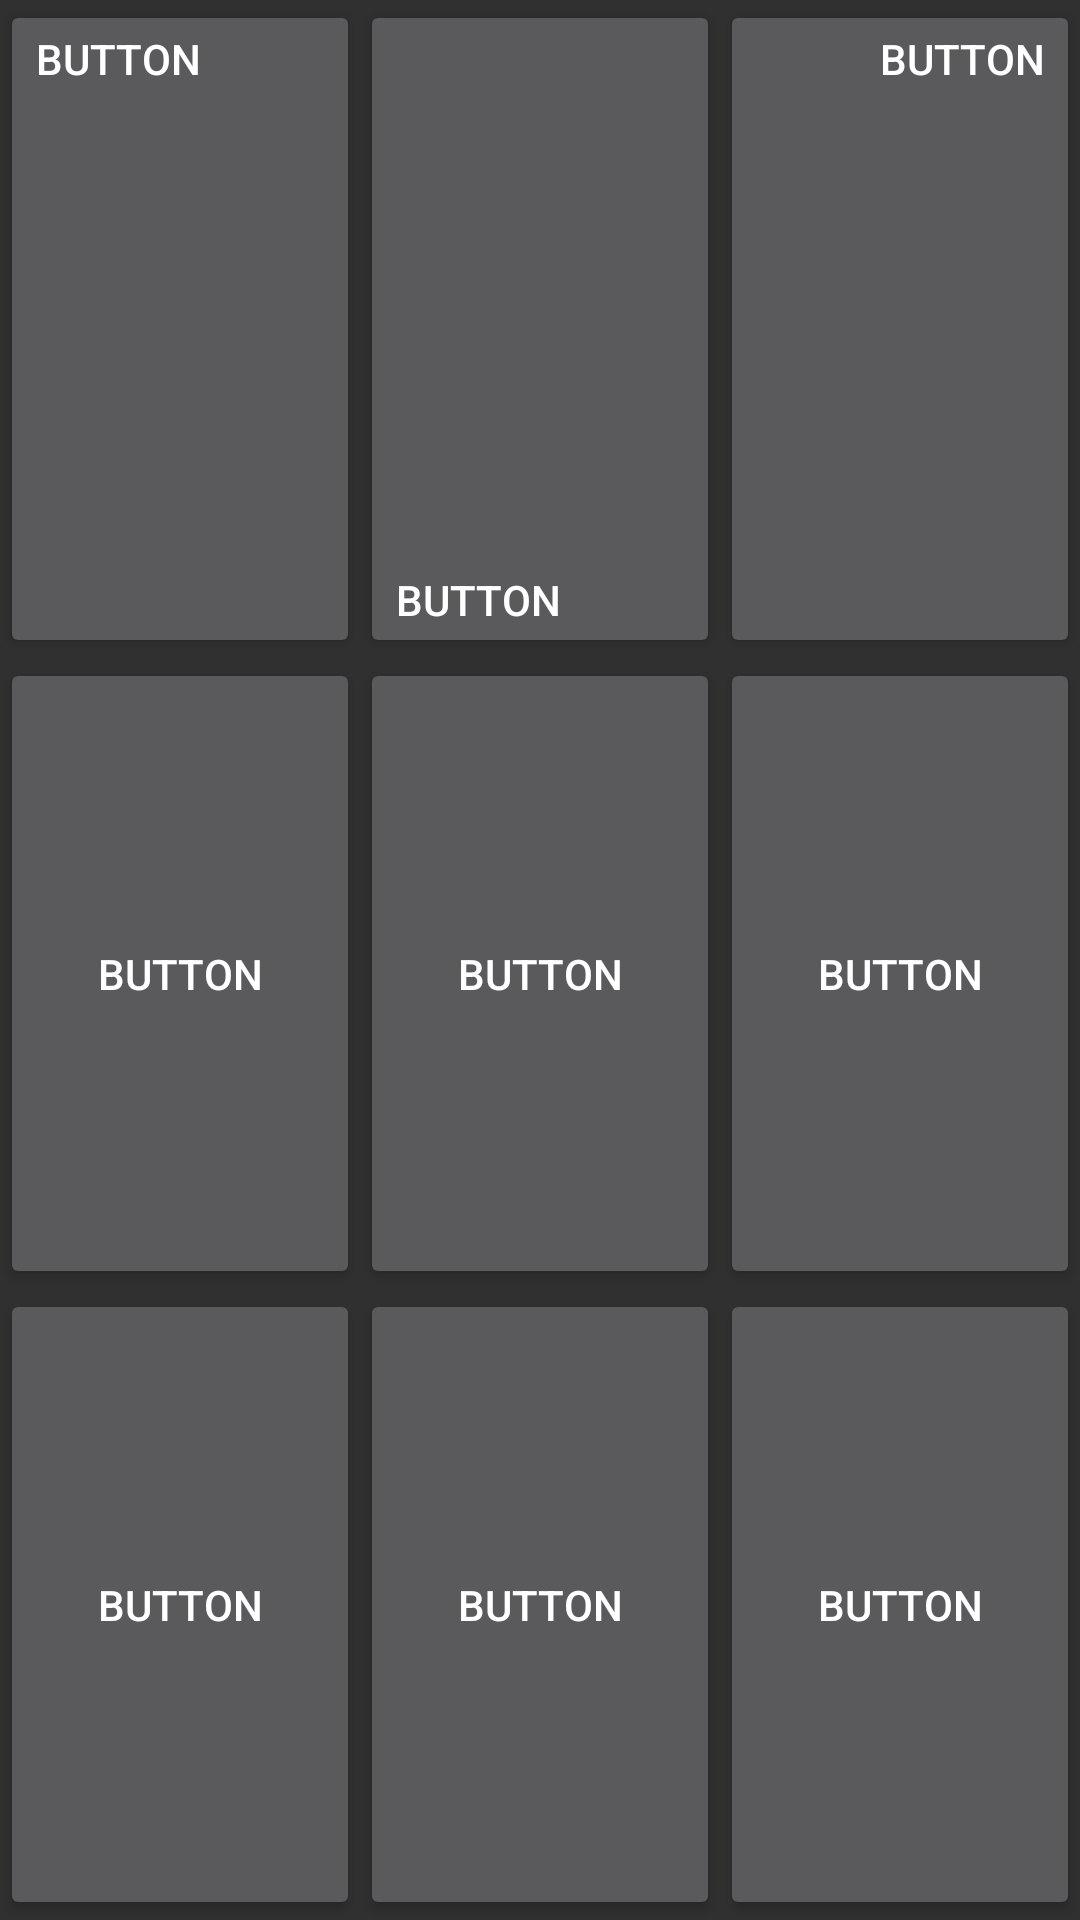

Produce the Android XML layout that renders to this screen, including the resource entries it uses.
<!-- AndroidManifest.xml: application theme AppTheme2 -->
<!-- res/layout/second.xml -->
<?xml version="1.0" encoding="utf-8"?>
<LinearLayout xmlns:android="http://schemas.android.com/apk/res/android"
    xmlns:tools="http://schemas.android.com/tools"
    android:layout_width="match_parent"
    android:layout_height="match_parent"
    android:orientation="vertical">

    <LinearLayout
        android:layout_width="match_parent"
        android:layout_height="wrap_content"
        android:layout_weight="1"
        android:orientation="horizontal">

        <Button
            android:id="@+id/button1"
            android:layout_width="wrap_content"
            android:layout_height="match_parent"
            android:layout_weight="1"
            android:gravity="top|left"
            android:text="Button" />

        <Button
            android:id="@+id/button2"
            android:layout_width="wrap_content"
            android:layout_height="match_parent"
            android:layout_weight="1"
            android:gravity="bottom|center_vertical"
            android:text="Button" />

        <Button
            android:id="@+id/button3"
            android:layout_width="wrap_content"
            android:layout_height="match_parent"
            android:layout_weight="1"
            android:gravity="top|right"
            android:text="Button" />
    </LinearLayout>

    <LinearLayout
        android:layout_width="match_parent"
        android:layout_height="wrap_content"
        android:layout_weight="1"
        android:orientation="horizontal">

        <Button
            android:id="@+id/button4"
            android:layout_width="wrap_content"
            android:layout_height="match_parent"
            android:layout_weight="1"
            android:text="Button" />

        <Button
            android:id="@+id/button5"
            android:layout_width="wrap_content"
            android:layout_height="match_parent"
            android:layout_weight="1"
            android:text="Button" />

        <Button
            android:id="@+id/button6"
            android:layout_width="wrap_content"
            android:layout_height="match_parent"
            android:layout_weight="1"
            android:text="Button" />

    </LinearLayout>

    <LinearLayout
        android:layout_width="match_parent"
        android:layout_height="wrap_content"
        android:layout_weight="1"
        android:orientation="horizontal">

        <Button
            android:id="@+id/button7"
            android:layout_width="wrap_content"
            android:layout_height="match_parent"
            android:layout_weight="1"
            android:text="Button" />

        <Button
            android:id="@+id/button8"
            android:layout_width="wrap_content"
            android:layout_height="match_parent"
            android:layout_weight="1"
            android:text="Button" />

        <Button
            android:id="@+id/button9"
            android:layout_width="wrap_content"
            android:layout_height="match_parent"
            android:layout_weight="1"
            android:text="Button" />
    </LinearLayout>

</LinearLayout>
<!-- resources referenced by this layout -->
<resources>
  <style name="AppTheme2" parent="android:Theme.Material" />
</resources>
